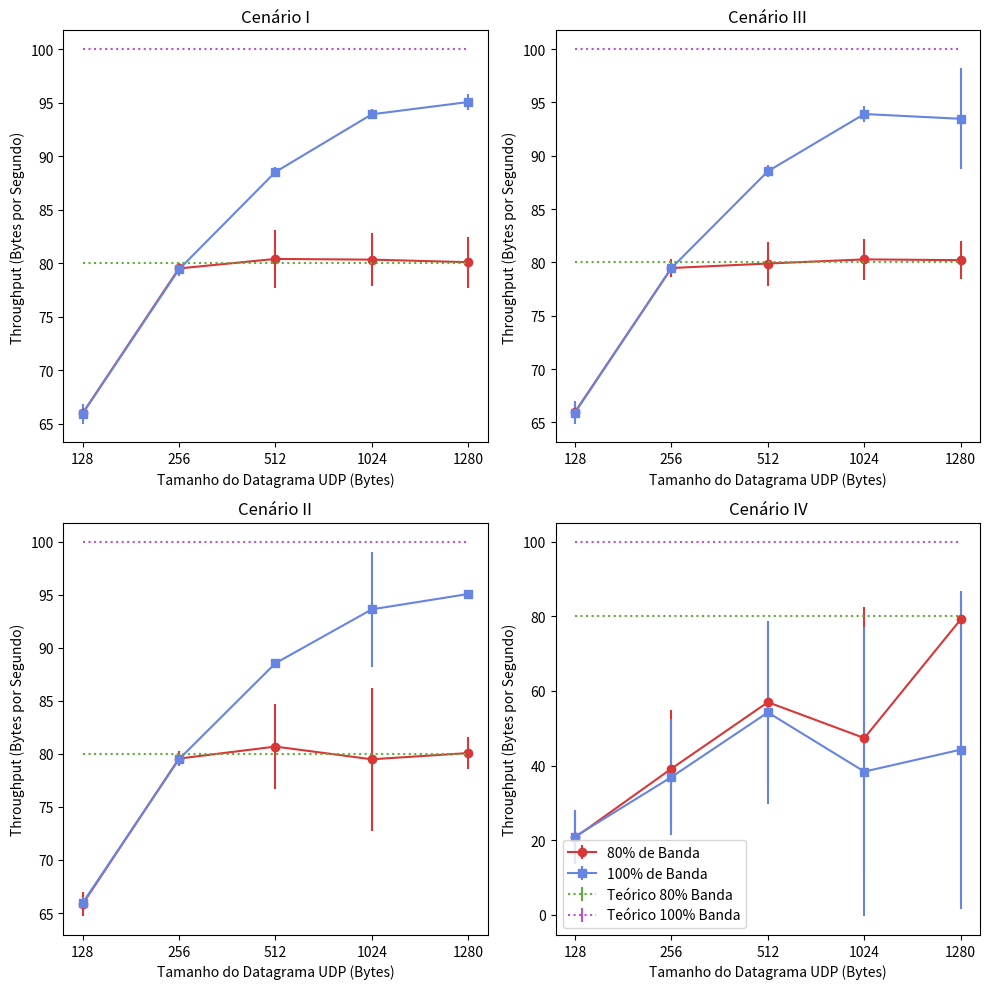

Python code for this plot:
import json
import matplotlib.pyplot as plt
import numpy as np

# Sample data (replace with your actual data)
data_size = ["128", "256", "512", "1024", "1280"]


#Cenario A
mediaA100 = [65.93458951731374, 79.41841187548211, 88.51384727805123, 93.90760370946754, 95.05290233723846]
mediaA80 = [65.97162686891608, 79.50681382959549, 80.39429924284659, 80.32912797609114, 80.08989300725533]
stdA100 = [0.9357542151517976, 0.5764023336483733, 0.47830320883104044, 0.4725569672211932, 0.7843674841380243]
stdA80 = [0.34272484137262177, 0.41463837137117576, 2.734207735273849, 2.459441637537819, 2.3870869220449356]



#Cenario B
mediaB100 = [65.94302901298484, 79.48894346114186, 88.53610277417398, 93.6121773547816, 95.06054355132446]
mediaB80 = [65.84102540362571, 79.5525296222884, 80.68561626453425, 79.48572767641082, 80.0743201480635]
stdB100 = [0.5589800732970427, 0.6317522822402175, 0.35274886999333366, 5.411348238562207, 0.23288050627884924]
stdB80 = [1.1412806902391894, 0.7373004001946577, 3.972093799787951, 6.764921825331455, 1.4706139985466078]


#Cenario C
mediaC100 = [65.93134166877643, 79.47436020700367, 88.5494403541392, 93.91055033587169, 93.46228930737605]
mediaC80 = [65.98695775210464, 79.47504015960179, 79.89670106203152, 80.28498713918042, 80.2121411808586]
stdC100 = [1.0533388512872923, 0.5226214729693914, 0.5844168689206417, 0.7742271006562341, 4.718324248892993]
stdC80 = [0.8128719908925778, 0.8178329722177792, 2.0603518371664196, 1.9395302092725875, 1.789702486993742]

#Cenario D
mediaD100 = [20.99157823520477, 36.93574538793821, 54.24249189015907, 38.3942418815593, 44.271885548434696]
mediaD80 = [20.7546837825918, 39.19020011027558, 56.9819651279579, 47.370065162066304, 79.15590899527285]
stdD100 = [6.984072911576058, 15.591764480170918, 24.441542204360246, 38.73877012861337, 42.59436258965563]
stdD80 = [7.203842082287303, 15.649233571002862, 21.81467263948479, 35.04269646117008, 5.323740710953202]






red = "#d73737"
blue = "#6684e1"
green = "#60ac39"
purple = "#b854d4"



fig, axs = plt.subplots(2, 2, figsize=(10, 10))
# Create the plot
#plt.figure(figsize=(12, 6))

teorico100 = [100, 100, 100, 100, 100]
teorico80 = [80, 80, 80, 80, 80]

# Plot data points with error bars
axs[0, 0].errorbar(data_size, mediaA80, yerr=stdA80, fmt='o-', color=red, label='80% de Banda ')
axs[0, 0].errorbar(data_size, mediaA100, yerr=stdA100, fmt='s-',color=blue, label='100% de Banda')
axs[0, 0].errorbar(data_size, teorico80, yerr=0, fmt=':',color=green, label='Teórico 80% Banda')
axs[0, 0].errorbar(data_size, teorico100, yerr=0, fmt=':',color=purple, label='Teórico 100% Banda')

axs[1, 0].errorbar(data_size, mediaB80, yerr=stdB80, fmt='o-',color=red, label='80% de Banda ')
axs[1, 0].errorbar(data_size, mediaB100, yerr=stdB100, fmt='s-',color=blue, label='100% de Banda')
axs[1, 0].errorbar(data_size, teorico80, yerr=0, fmt=':',color=green, label='Teórico 80% Banda')
axs[1, 0].errorbar(data_size, teorico100, yerr=0, fmt=':',color=purple, label='Teórico 100% Banda')

axs[0, 1].errorbar(data_size, mediaC80, yerr=stdC80, fmt='o-',color=red, label='80% de Banda ')
axs[0, 1].errorbar(data_size, mediaC100, yerr=stdC100, fmt='s-',color=blue, label='100% de Banda')
axs[0, 1].errorbar(data_size, teorico80, yerr=0, fmt=':',color=green, label='Teórico 80% Banda')
axs[0, 1].errorbar(data_size, teorico100, yerr=0, fmt=':',color=purple, label='Teórico 100% Banda')

axs[1, 1].errorbar(data_size, mediaD80, yerr=stdD80, fmt='o-',color=red, label='80% de Banda ')
axs[1, 1].errorbar(data_size, mediaD100, yerr=stdD100, fmt='s-',color=blue, label='100% de Banda')
axs[1, 1].errorbar(data_size, teorico80, yerr=0, fmt=':',color=green, label='Teórico 80% Banda')
axs[1, 1].errorbar(data_size, teorico100, yerr=0, fmt=':',color=purple, label='Teórico 100% Banda')



#axs.ylabel('Throughput (Bytes por Segundo)')
axs[0, 0].set_title('Cenário I')
axs[1, 0].set_title('Cenário II')
axs[0, 1].set_title('Cenário III')
axs[1, 1].set_title('Cenário IV')
# Plot mean lines
for ax in axs.flat:
    ax.set(xlabel='Tamanho do Datagrama UDP (Bytes)', ylabel='Throughput (Bytes por Segundo)')


# Set labels and title
#plt.xlabel('Tamanho do Datagrama UDP (Bytes)')
#plt.ylabel('Throughput Bytes por segundo')
#plt.title('Resultados do Cenário A')

# Add legend
plt.legend()

# Show the plot
plt.grid(False)
plt.tight_layout()
plt.show()
